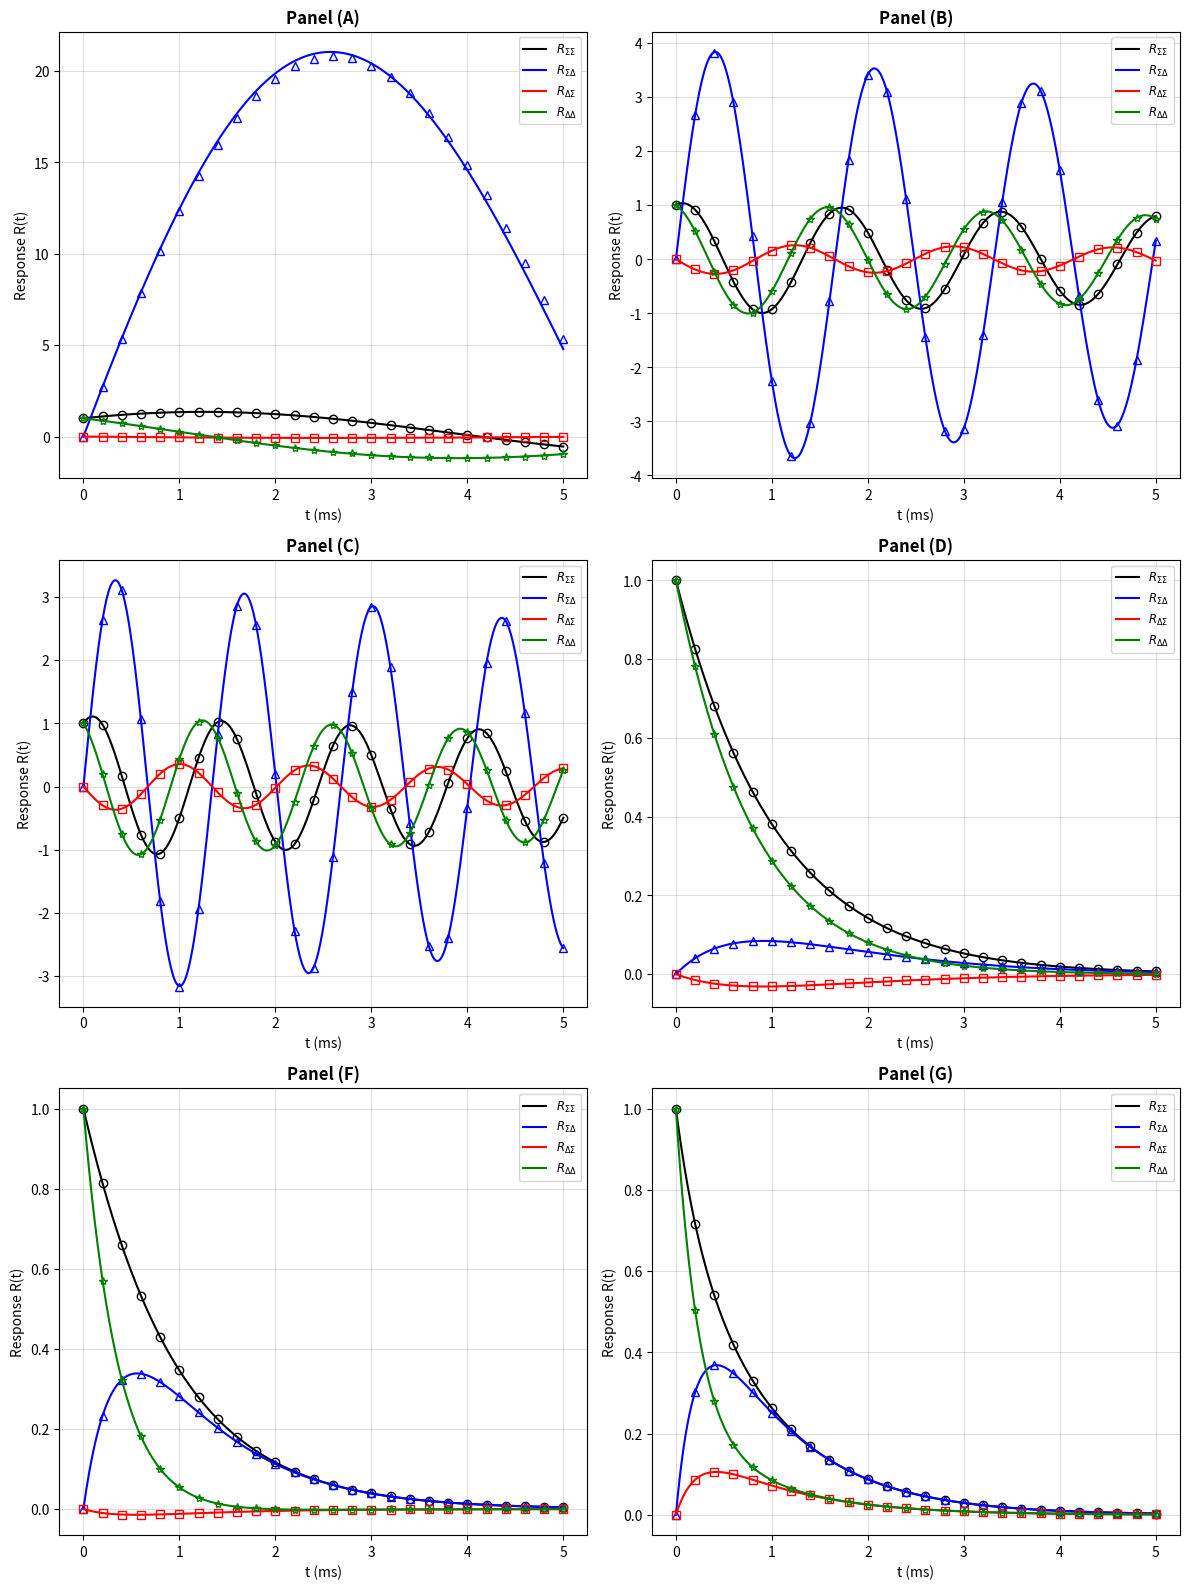

This figure's Python source:
import numpy as np
import matplotlib.pyplot as plt
from scipy.optimize import root
from scipy.linalg import expm

# parameters

alpha = 0.1
beta = 1.0
h = 1e-6

wEE = 6.95
wII = 6.85

chiE = 0.5
chiI = 0.5

epsilon = 1e-3
dt = 0.005
t_max = 5.0
t_vals = np.arange(0, t_max + dt, dt)


# Smooth activation

def f(S):
    return beta * np.tanh(S)

def df(S):
    return beta * (1 - np.tanh(S)**2)

# Deterministic field

def deterministic_field(state):
    E, I = state
    SE = wEE * E - (wII + dEI_curr) * I + h
    SI = (wEE + dIE_curr) * E - wII * I + h
    dE = -alpha * E + (1 - E) * f(SE)
    dI = -alpha * I + (1 - I) * f(SI)
    return np.array([dE, dI])

def rk4_step(state):
    k1 = deterministic_field(state)
    k2 = deterministic_field(state + 0.5 * dt * k1)
    k3 = deterministic_field(state + 0.5 * dt * k2)
    k4 = deterministic_field(state + dt * k3)
    return state + (dt / 6.0) * (k1 + 2*k2 + 2*k3 + k4)


# Fixed point + Jacobian

def get_system_matrices(dEI, dIE, state='high'):
    wEI = wII + dEI
    wIE = wEE + dIE

    guess = [0.8, 0.4] if state == 'high' else [1e-6, 1e-6]

    def eqs(p):
        E, I = p
        SE = wEE * E - wEI * I + h
        SI = wIE * E - wII * I + h
        return [
            -alpha * E + (1 - E) * f(SE),
            -alpha * I + (1 - I) * f(SI)
        ]

    sol = root(eqs, guess, tol=1e-12)
    E0, I0 = sol.x

    SE = wEE * E0 - wEI * I0 + h
    SI = wIE * E0 - wII * I0 + h

    # Jacobian in (E,I)
    AEE = -alpha - f(SE) + (1 - E0) * wEE * df(SE)
    AEI = -(1 - E0) * wEI * df(SE)
    AIE = (1 - I0) * wIE * df(SI)
    AII = -alpha - f(SI) - (1 - I0) * wII * df(SI)

    
    term_EI = (chiE / chiI) * AEI
    term_IE = (chiI / chiE) * AIE


    x = 0.5 * (AEE + term_EI + term_IE + AII)  # Sigma Sigma
    y = 0.5 * (AEE - term_EI + term_IE - AII)  # Sigma Delta
    z = 0.5 * (AEE + term_EI - term_IE - AII)  # Delta Sigma
    w = 0.5 * (AEE - term_EI - term_IE + AII)  # Delta Delta

    A_SD = np.array([[x, y], [z, w]])
    return E0, I0, A_SD


# Simulation

def run_simulation(E0, I0, pert_type='Sigma'):
    
    dE_val = epsilon / (2 * chiE)
    dI_val = epsilon / (2 * chiI)

    if pert_type == 'Sigma':
        # Sigma = chiE*E + chiI*I. Per avere dSigma=eps, dDelta=0:
        state = np.array([E0 + dE_val, I0 + dI_val])
    else:
        # Delta = chiE*E - chiI*I. Per avere dDelta=eps, dSigma=0:
        state = np.array([E0 + dE_val, I0 - dI_val])

    history = []
    for _ in t_vals:
        history.append(state.copy())
        state = rk4_step(state)

    history = np.array(history)

    R_Sigma = (chiE*(history[:,0]-E0) + chiI*(history[:,1]-I0)) / epsilon
    R_Delta = (chiE*(history[:,0]-E0) - chiI*(history[:,1]-I0)) / epsilon

    return R_Sigma, R_Delta


points = {
    'A': ((-0.5, 0.6), 'low'),
    'B': ((0.0, 2.1), 'low'),
    'C': ((-0.5, 4.0), 'low'),
    'D': ((-2.0, 1.0), 'high'),
    'F': ((-2.0, -2.0), 'high'),
    'G': ((2.0, -4.0), 'high')
}


plt.rcParams['figure.dpi'] = 150 
fig, axes = plt.subplots(3, 2, figsize=(12, 16))
axes = axes.flatten()

for i, (label, ((dEI, dIE), state_type)) in enumerate(points.items()):
    ax = axes[i]
    global dEI_curr, dIE_curr
    dEI_curr, dIE_curr = dEI, dIE

    E0, I0, A_SD = get_system_matrices(dEI, dIE, state_type)

    t_anal = np.linspace(0, t_max, 500)
    # Calcolo analitico
    R_anal = np.array([expm(A_SD * t) for t in t_anal])

    # Simulazione numerica
    R_SS, R_DS = run_simulation(E0, I0, 'Sigma')
    R_SD, R_DD = run_simulation(E0, I0, 'Delta')

    step = len(t_vals) // 25
    
    # Plotting
    ax.plot(t_anal, R_anal[:,0,0], 'k-', label=r'$R_{\Sigma\Sigma}$')
    ax.plot(t_vals[::step], R_SS[::step], 'ko', mfc='none')

    ax.plot(t_anal, R_anal[:,0,1], 'b-', label=r'$R_{\Sigma\Delta}$')
    ax.plot(t_vals[::step], R_SD[::step], 'b^', mfc='none')

    ax.plot(t_anal, R_anal[:,1,0], 'r-', label=r'$R_{\Delta\Sigma}$')
    ax.plot(t_vals[::step], R_DS[::step], 'rs', mfc='none')

    ax.plot(t_anal, R_anal[:,1,1], 'g-', label=r'$R_{\Delta\Delta}$')
    ax.plot(t_vals[::step], R_DD[::step], 'g*', mfc='none')

    ax.set_title(f"Panel ({label})", fontweight='bold')
    ax.set_xlabel("t (ms)")
    ax.set_ylabel("Response R(t)")
    ax.grid(True, alpha=0.4)
    ax.legend(fontsize='small')

plt.tight_layout()
plt.show()
